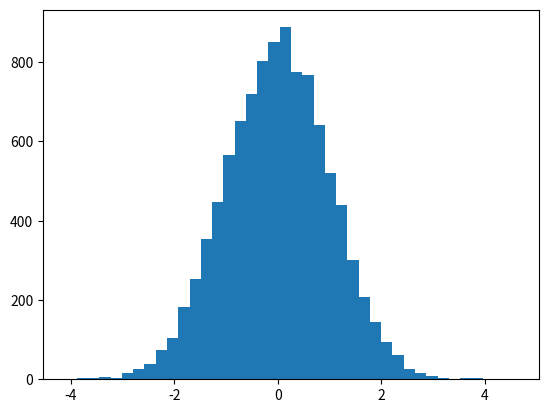

Recreate this plot in Python. (Note: this script raises an exception after producing the figure.)
import numpy as np
import matplotlib.pyplot as plt
avg = 0.0
var = 1.0
sigma=np.sqrt(var)
s=np.random.normal(avg,var,10000)
plt.hist(s,40,normed=True)
x=np.arange(-10,10,0.1)
G=np.sqrt(1/(2*np.pi*var**2))*np.exp(-(x-avg)**2/(2*var**2))
plt.plot(x,G)
plt.show()